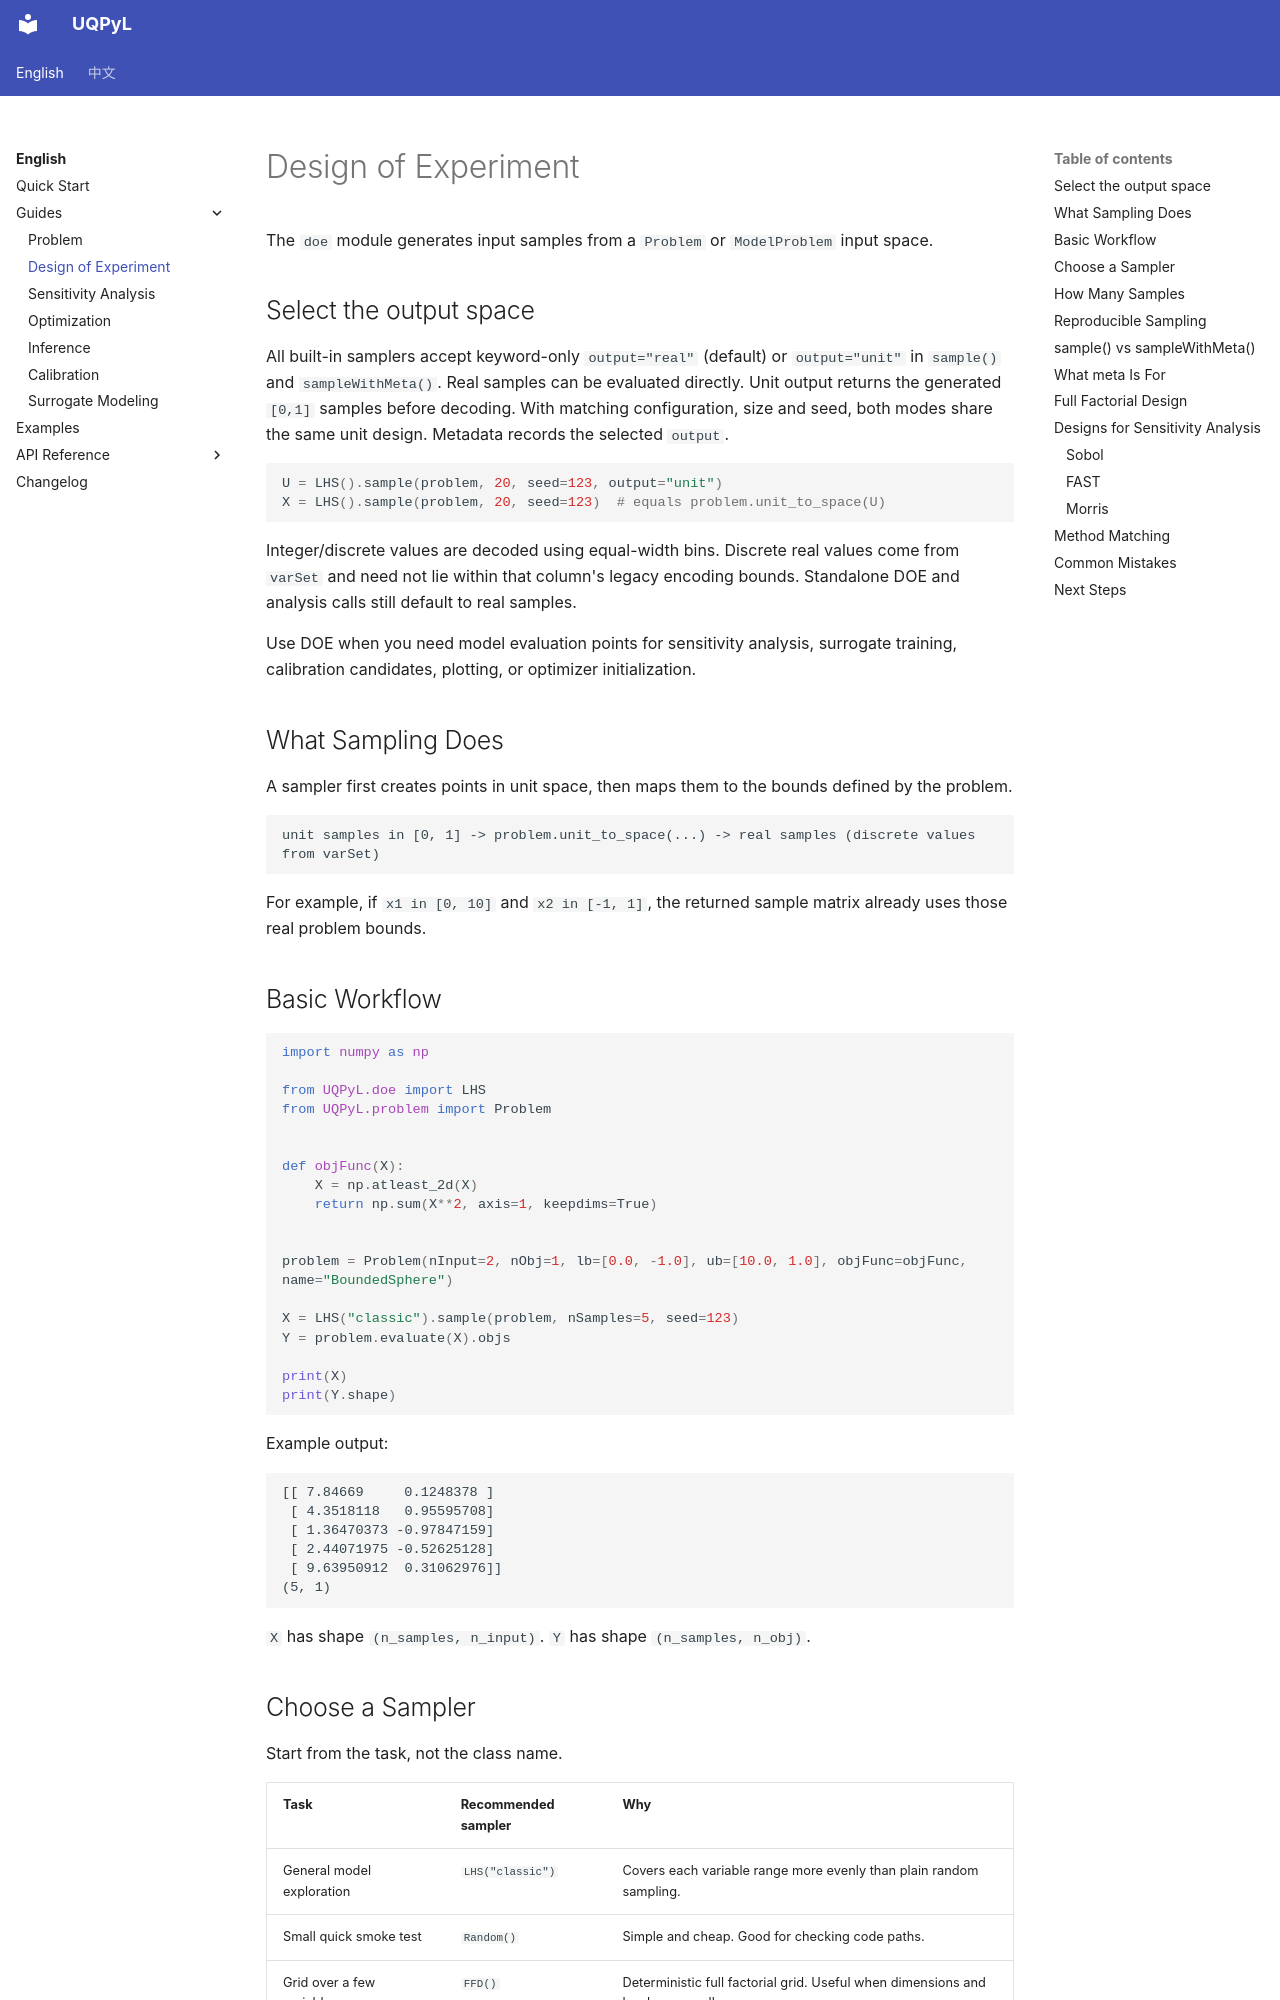

repository: smasky/UQPyL · page: doe.html · generator: mkdocs

# Design of Experiment

The `doe` module generates input samples from a `Problem` or `ModelProblem` input space.

## Select the output space

All built-in samplers accept keyword-only `output="real"` (default) or `output="unit"` in `sample()` and `sampleWithMeta()`. Real samples can be evaluated directly. Unit output returns the generated `[0,1]` samples before decoding. With matching configuration, size and seed, both modes share the same unit design. Metadata records the selected `output`.

```python
U = LHS().sample(problem, 20, seed=123, output="unit")
X = LHS().sample(problem, 20, seed=123)  # equals problem.unit_to_space(U)
```

Integer/discrete values are decoded using equal-width bins. Discrete real values come from `varSet` and need not lie within that column's legacy encoding bounds. Standalone DOE and analysis calls still default to real samples.


Use DOE when you need model evaluation points for sensitivity analysis, surrogate training, calibration candidates, plotting, or optimizer initialization.

## What Sampling Does

A sampler first creates points in unit space, then maps them to the bounds defined by the problem.

```text
unit samples in [0, 1] -> problem.unit_to_space(...) -> real samples (discrete values from varSet)
```

For example, if `x1 in [0, 10]` and `x2 in [-1, 1]`, the returned sample matrix already uses those real problem bounds.

## Basic Workflow

```python
import numpy as np

from UQPyL.doe import LHS
from UQPyL.problem import Problem


def objFunc(X):
    X = np.atleast_2d(X)
    return np.sum(X**2, axis=1, keepdims=True)


problem = Problem(nInput=2, nObj=1, lb=[0.0, -1.0], ub=[10.0, 1.0], objFunc=objFunc, name="BoundedSphere")

X = LHS("classic").sample(problem, nSamples=5, seed=123)
Y = problem.evaluate(X).objs

print(X)
print(Y.shape)
```

Example output:

```text
[[ 7.84669     0.1248378 ]
 [ 4.3518118   0.95595708]
 [ 1.36470373 -0.97847159]
 [ 2.44071975 -0.52625128]
 [ 9.63950912  0.31062976]]
(5, 1)
```

`X` has shape `(n_samples, n_input)`. `Y` has shape `(n_samples, n_obj)`.
